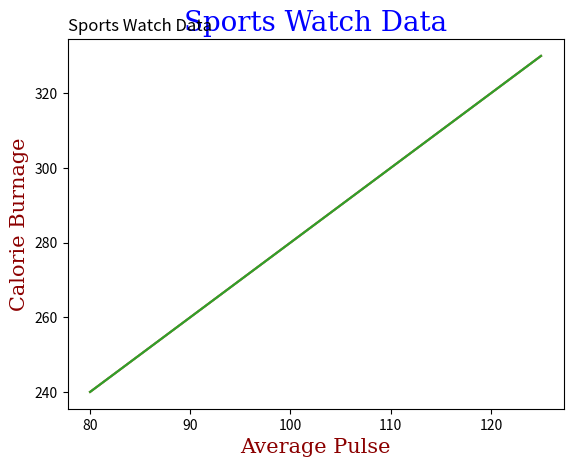

Write the Python code that produced this figure.
import numpy as np
import matplotlib.pyplot as plt

x = np.array([80, 85, 90, 95, 100, 105, 110, 115, 120, 125])
y = np.array([240, 250, 260, 270, 280, 290, 300, 310, 320, 330])
plt.plot(x, y)
plt.title("Sports Watch Data")
plt.xlabel("Average Pulse")
plt.ylabel("Calorie Burnage")
plt.show()

#Set Font Properties for Title and Labels
x = np.array([80, 85, 90, 95, 100, 105, 110, 115, 120, 125])
y = np.array([240, 250, 260, 270, 280, 290, 300, 310, 320, 330])
font1 = {'family':'serif','color':'blue','size':20}
font2 = {'family':'serif','color':'darkred','size':15}
plt.title("Sports Watch Data", fontdict = font1)
plt.xlabel("Average Pulse", fontdict = font2)
plt.ylabel("Calorie Burnage", fontdict = font2)
plt.plot(x, y)
plt.show()


#Position the Title
import numpy as np
import matplotlib.pyplot as plt

x = np.array([80, 85, 90, 95, 100, 105, 110, 115, 120, 125])
y = np.array([240, 250, 260, 270, 280, 290, 300, 310, 320, 330])

plt.title("Sports Watch Data", loc = 'left')
plt.xlabel("Average Pulse")
plt.ylabel("Calorie Burnage")

plt.plot(x, y)
plt.show()
